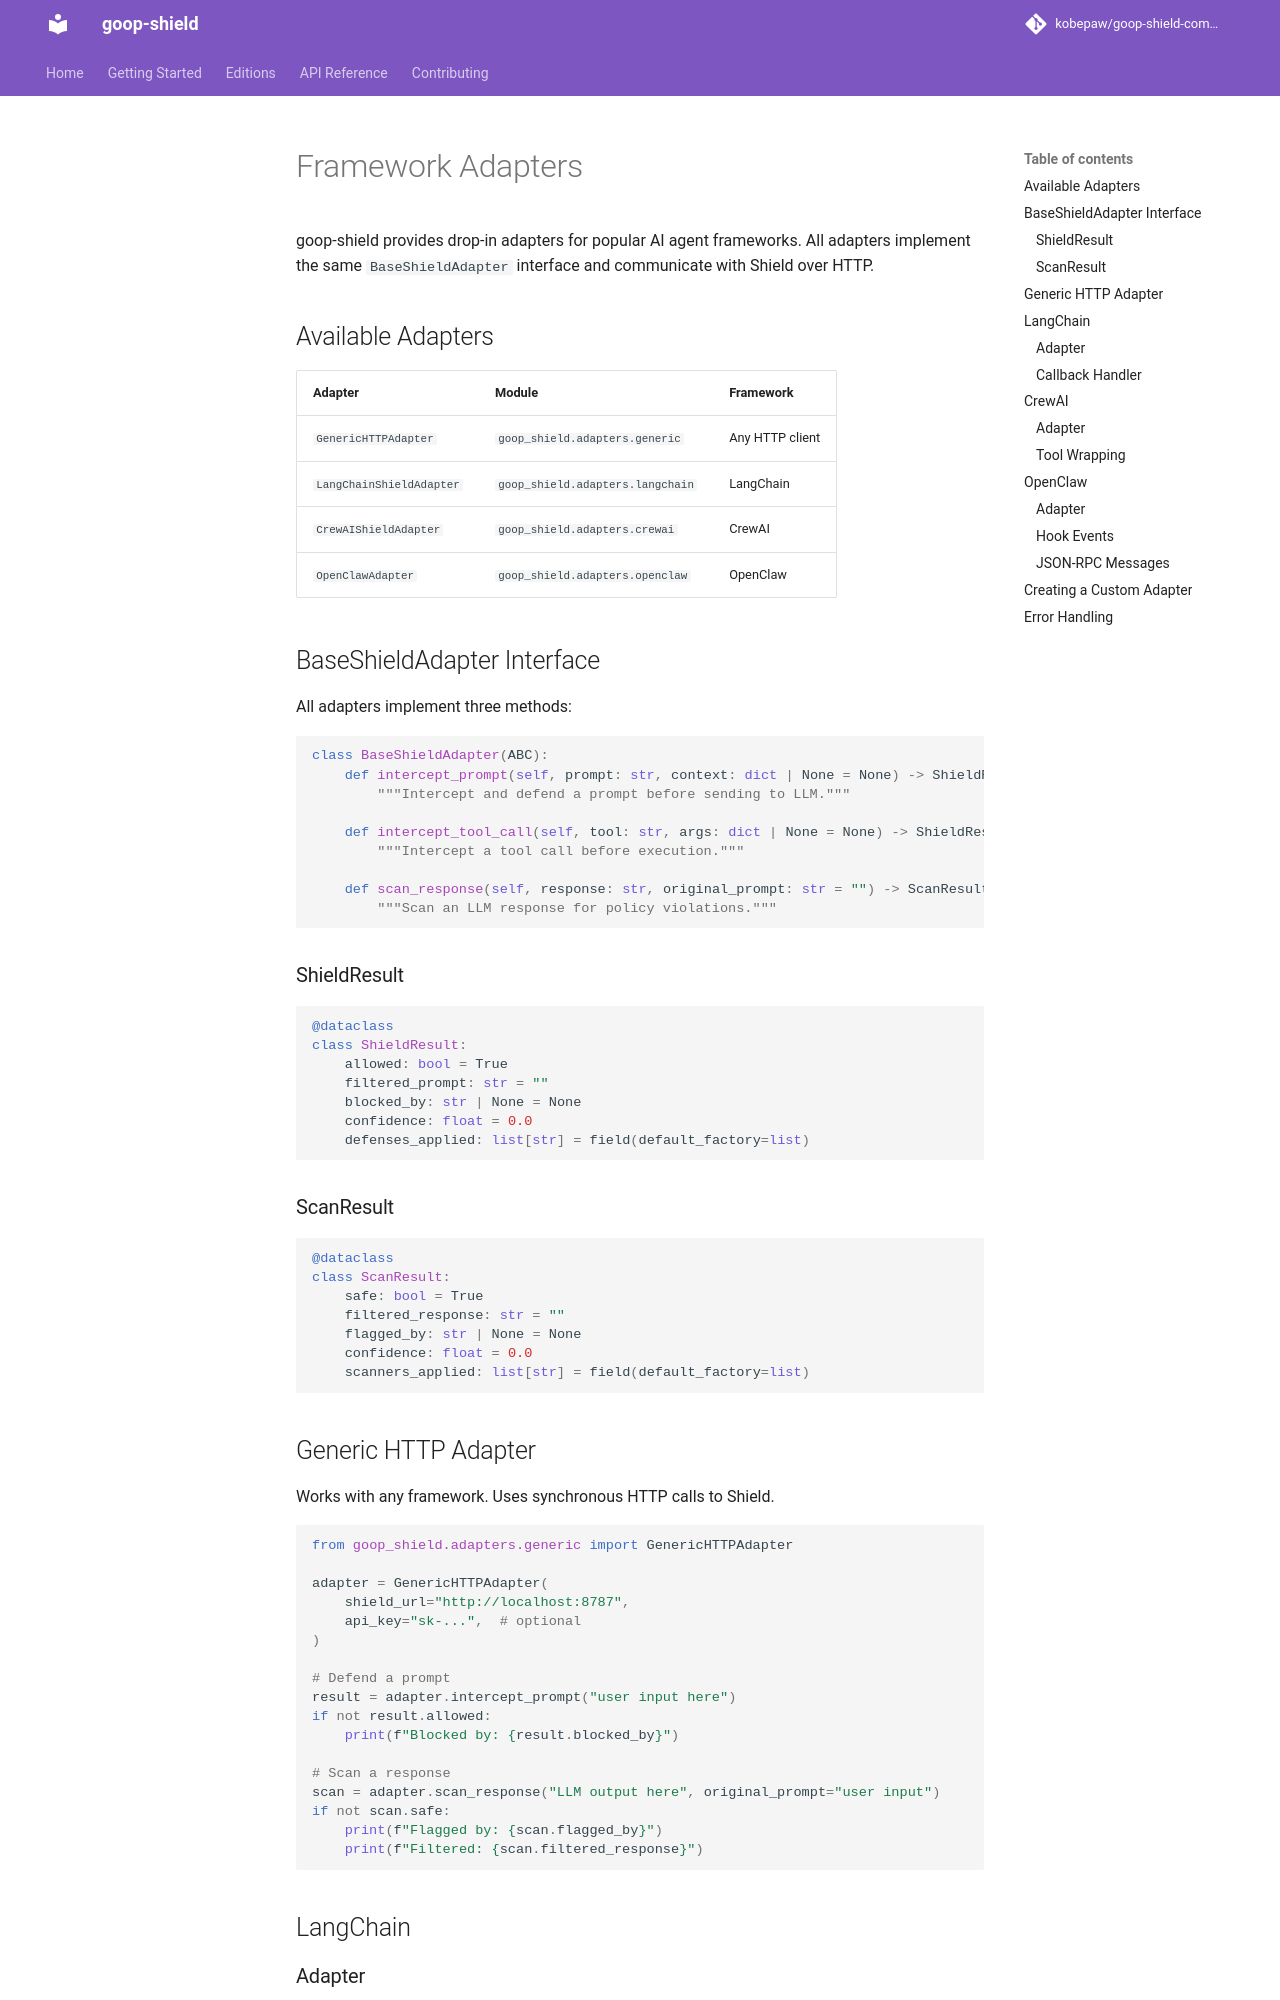

repository: kobepaw/goop-shield-community · page: adapters/index.html · generator: mkdocs

# Framework Adapters

goop-shield provides drop-in adapters for popular AI agent frameworks. All adapters implement the same `BaseShieldAdapter` interface and communicate with Shield over HTTP.

## Available Adapters

| Adapter | Module | Framework |
|---------|--------|-----------|
| `GenericHTTPAdapter` | `goop_shield.adapters.generic` | Any HTTP client |
| `LangChainShieldAdapter` | `goop_shield.adapters.langchain` | LangChain |
| `CrewAIShieldAdapter` | `goop_shield.adapters.crewai` | CrewAI |
| `OpenClawAdapter` | `goop_shield.adapters.openclaw` | OpenClaw |

## BaseShieldAdapter Interface

All adapters implement three methods:

```python
class BaseShieldAdapter(ABC):
    def intercept_prompt(self, prompt: str, context: dict | None = None) -> ShieldResult:
        """Intercept and defend a prompt before sending to LLM."""

    def intercept_tool_call(self, tool: str, args: dict | None = None) -> ShieldResult:
        """Intercept a tool call before execution."""

    def scan_response(self, response: str, original_prompt: str = "") -> ScanResult:
        """Scan an LLM response for policy violations."""
```

### ShieldResult

```python
@dataclass
class ShieldResult:
    allowed: bool = True
    filtered_prompt: str = ""
    blocked_by: str | None = None
    confidence: float = 0.0
    defenses_applied: list[str] = field(default_factory=list)
```

### ScanResult

```python
@dataclass
class ScanResult:
    safe: bool = True
    filtered_response: str = ""
    flagged_by: str | None = None
    confidence: float = 0.0
    scanners_applied: list[str] = field(default_factory=list)
```

## Generic HTTP Adapter

Works with any framework. Uses synchronous HTTP calls to Shield.

```python
from goop_shield.adapters.generic import GenericHTTPAdapter

adapter = GenericHTTPAdapter(
    shield_url="http://localhost:8787",
    api_key="sk-...",  # optional
)

# Defend a prompt
result = adapter.intercept_prompt("user input here")
if not result.allowed:
    print(f"Blocked by: {result.blocked_by}")

# Scan a response
scan = adapter.scan_response("LLM output here", original_prompt="user input")
if not scan.safe:
    print(f"Flagged by: {scan.flagged_by}")
    print(f"Filtered: {scan.filtered_response}")
```

## LangChain

### Adapter

```python
from goop_shield.adapters.langchain import LangChainShieldAdapter

adapter = LangChainShieldAdapter(shield_url="http://localhost:8787")

result = adapter.intercept_prompt("What is 2+2?")
print(result.allowed)  # True
```
